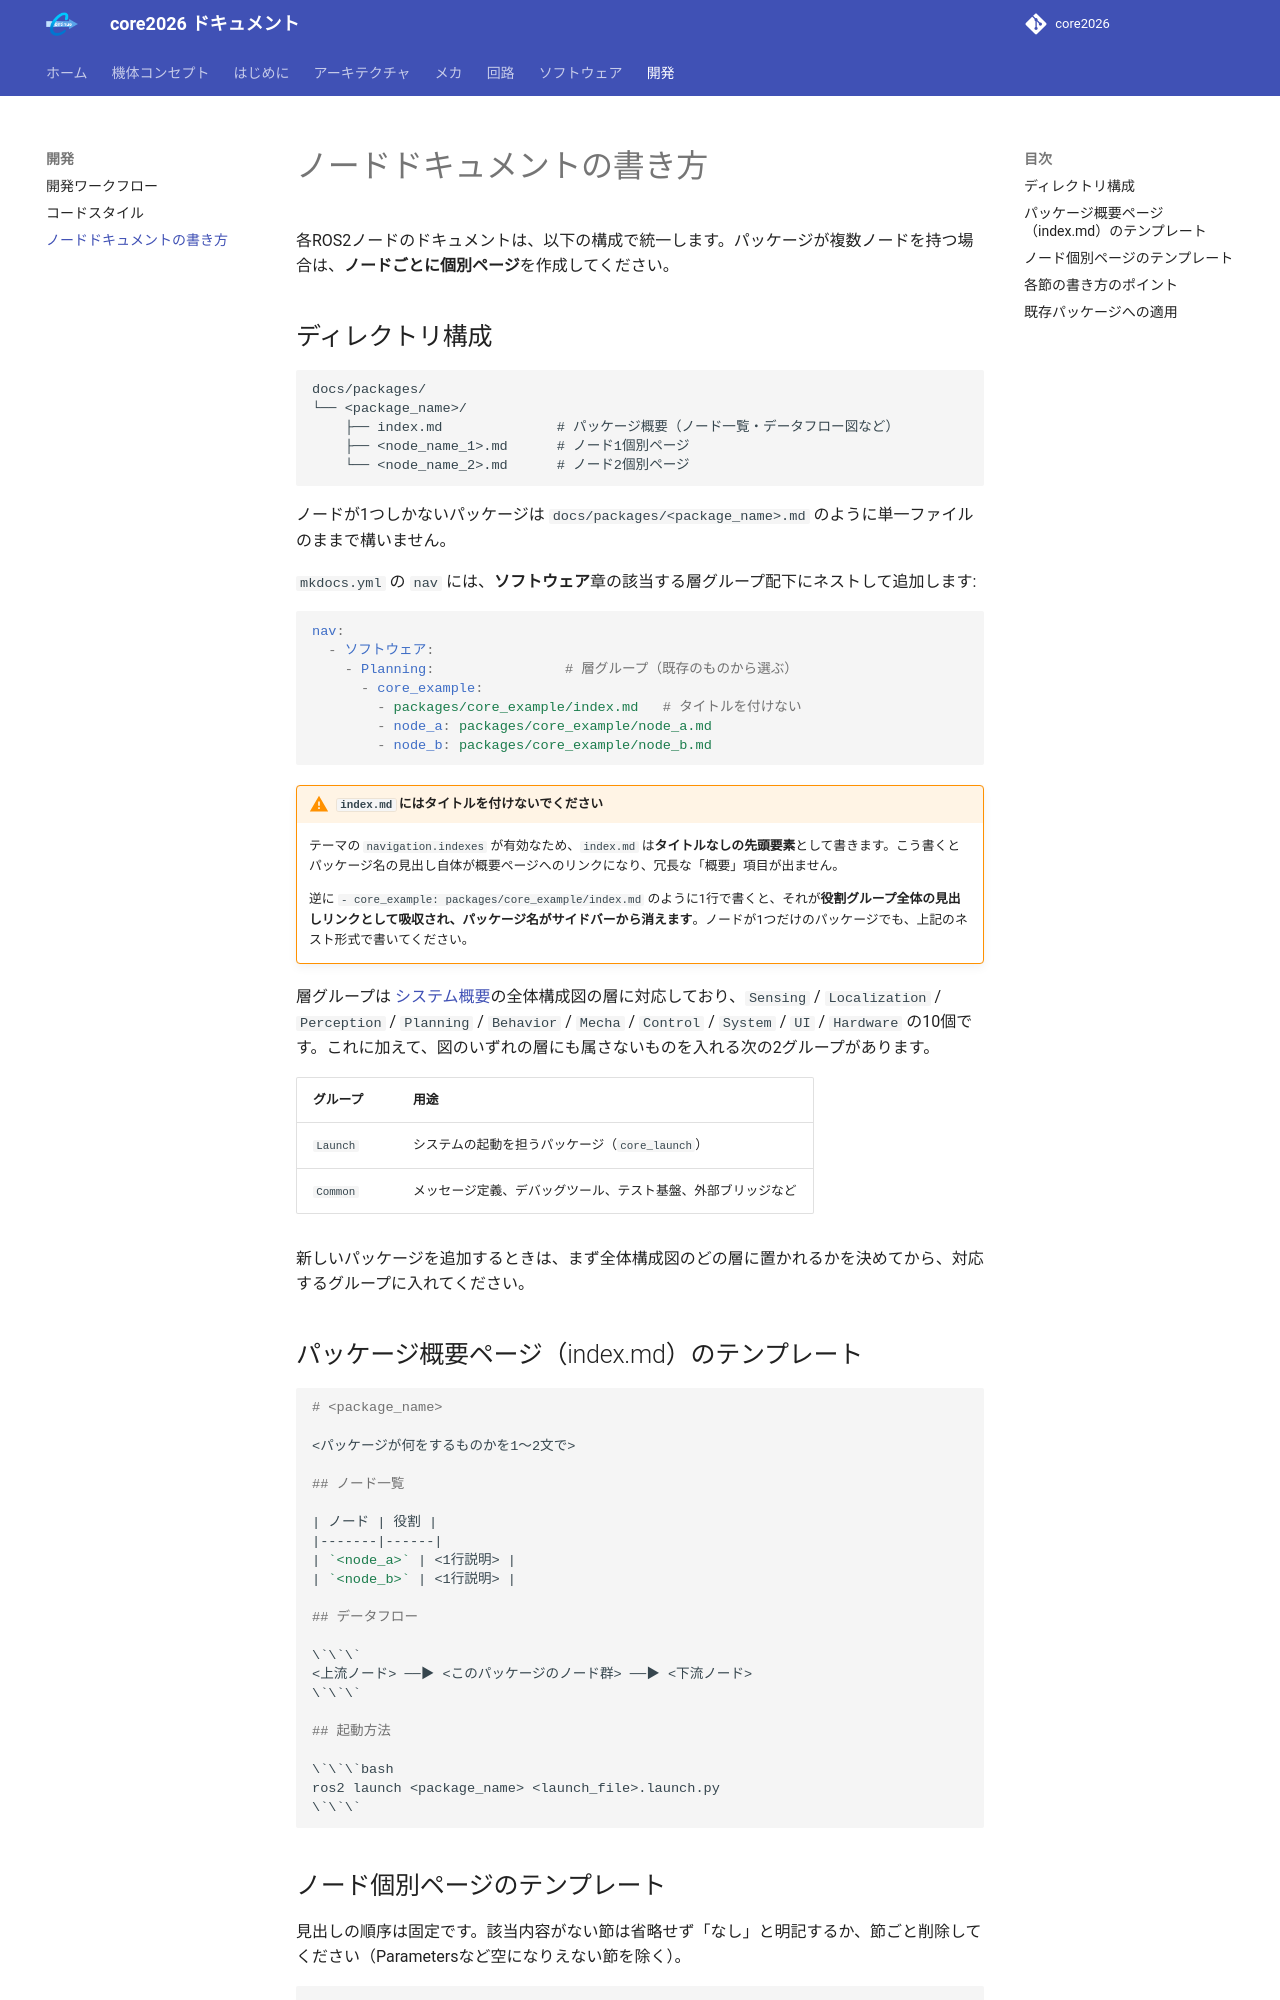

repository: team-continue/core2026 · page: latest/contributing/node-documentation/index.html · generator: mkdocs

# ノードドキュメントの書き方

各ROS2ノードのドキュメントは、以下の構成で統一します。パッケージが複数ノードを持つ場合は、**ノードごとに個別ページ**を作成してください。

## ディレクトリ構成

```
docs/packages/
└── <package_name>/
    ├── index.md              # パッケージ概要（ノード一覧・データフロー図など）
    ├── <node_name_1>.md      # ノード1個別ページ
    └── <node_name_2>.md      # ノード2個別ページ
```

ノードが1つしかないパッケージは `docs/packages/<package_name>.md` のように単一ファイルのままで構いません。

`mkdocs.yml` の `nav` には、**ソフトウェア**章の該当する層グループ配下にネストして追加します:

```yaml
nav:
  - ソフトウェア:
    - Planning:                # 層グループ（既存のものから選ぶ）
      - core_example:
        - packages/core_example/index.md   # タイトルを付けない
        - node_a: packages/core_example/node_a.md
        - node_b: packages/core_example/node_b.md
```

!!! warning "`index.md` にはタイトルを付けないでください"
    テーマの `navigation.indexes` が有効なため、`index.md` は**タイトルなしの先頭要素**として書きます。こう書くとパッケージ名の見出し自体が概要ページへのリンクになり、冗長な「概要」項目が出ません。

    逆に `- core_example: packages/core_example/index.md` のように1行で書くと、それが**役割グループ全体の見出しリンクとして吸収され、パッケージ名がサイドバーから消えます**。ノードが1つだけのパッケージでも、上記のネスト形式で書いてください。

層グループは [システム概要](../architecture/overview.md#全体構成図)の全体構成図の層に対応しており、`Sensing` / `Localization` / `Perception` / `Planning` / `Behavior` / `Mecha` / `Control` / `System` / `UI` / `Hardware` の10個です。これに加えて、図のいずれの層にも属さないものを入れる次の2グループがあります。

| グループ | 用途 |
|---------|------|
| `Launch` | システムの起動を担うパッケージ（`core_launch`） |
| `Common` | メッセージ定義、デバッグツール、テスト基盤、外部ブリッジなど |

新しいパッケージを追加するときは、まず全体構成図のどの層に置かれるかを決めてから、対応するグループに入れてください。

## パッケージ概要ページ（index.md）のテンプレート

```markdown
# <package_name>

<パッケージが何をするものかを1〜2文で>

## ノード一覧

| ノード | 役割 |
|-------|------|
| `<node_a>` | <1行説明> |
| `<node_b>` | <1行説明> |

## データフロー

\`\`\`
<上流ノード> ──▶ <このパッケージのノード群> ──▶ <下流ノード>
\`\`\`

## 起動方法

\`\`\`bash
ros2 launch <package_name> <launch_file>.launch.py
\`\`\`
```
